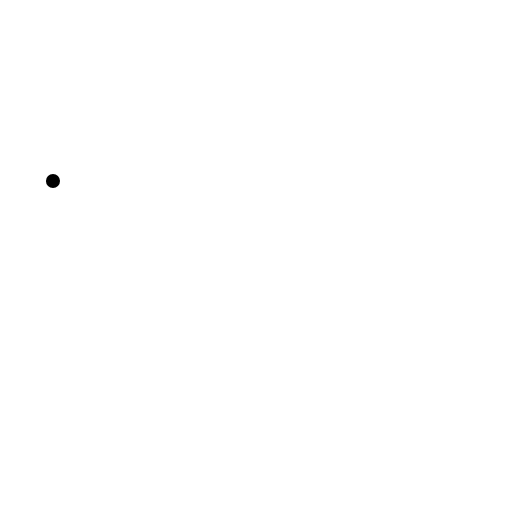
t = 0.00 s
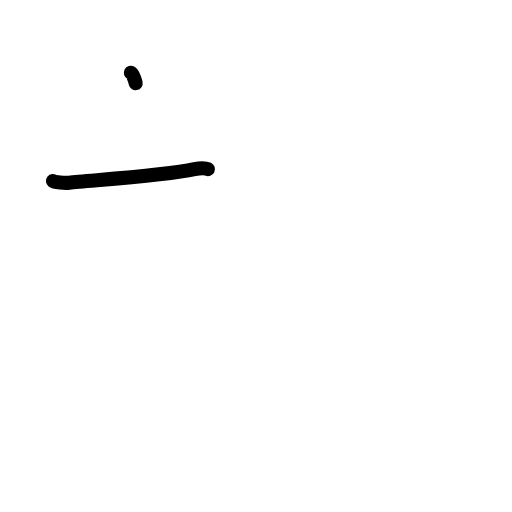
t = 1.25 s
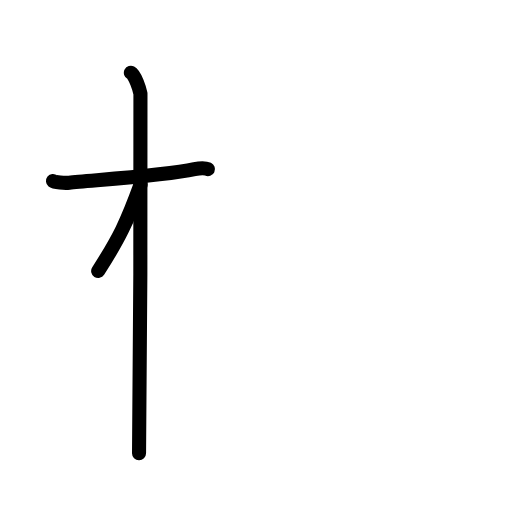
t = 2.50 s
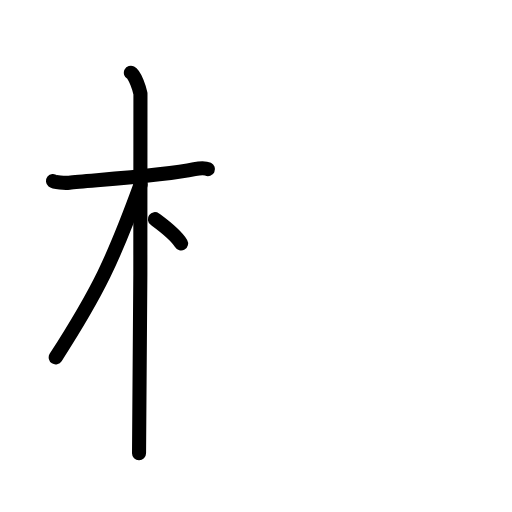
t = 3.50 s
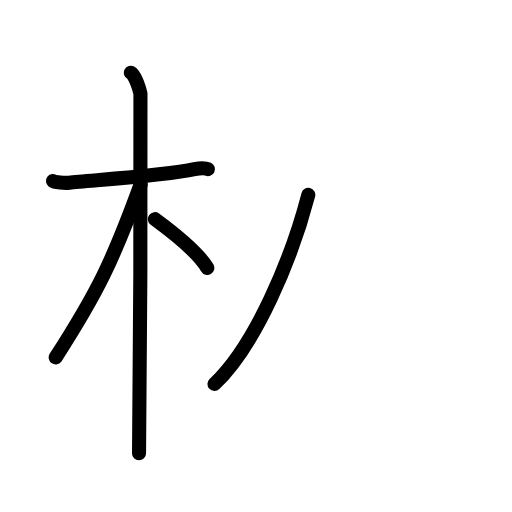
t = 4.75 s
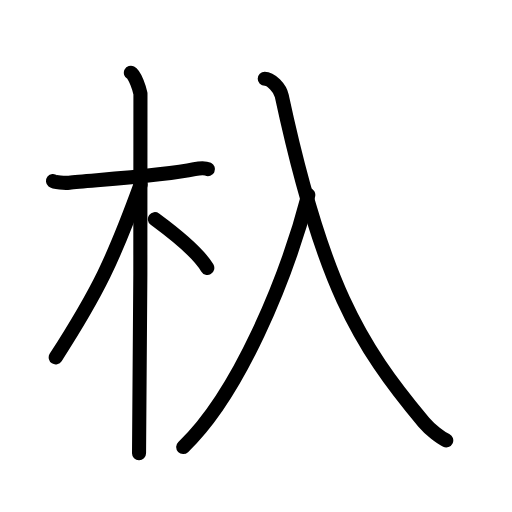
t = 6.00 s

The animated SVG that drew these frames (rendered in a browser with its animation timeline set to each time). Animation: 16 SMIL elements (animate=16); one cycle of 6.00 s.

<?xml version="1.0" encoding="UTF-8"?>
<!--
AniKanjiVG is licensed by CC-BY-SA Paul C. Sommerhoff (https://bitbucket.org/sommerhoff/anikanjivg).
AniKanjiVG uses KanjiVG which is licensed by CC-BY-SA Ulrich Apel (http://kanjivg.tagaini.net).
See also http://creativecommons.org/licenses/by-sa/3.0/
-->
<svg xmlns:kvg='http://kanjivg.tagaini.net' xmlns='http://www.w3.org/2000/svg' width='109' height='109' viewBox='0 0 109 109' style='fill:none;stroke:#000000;stroke-width:3;stroke-linecap:round;stroke-linejoin:round;' id="kvg:kanji_06741"><g id="kvg:06741" kvg:element="杁"><g id="kvg:06741-g1" kvg:element="木" kvg:position="left" kvg:radical="general"><path id="kvg:06741-s1" kvg:type="㇐" d="M11.28,38.52c0.36,0.29,2.5,0.49,3.47,0.37c4.13-0.48,20.03-1.43,26.66-2.87c0.96-0.21,2.25-0.29,2.86,0"><animate attributeName="d" begin="0.0s" dur="0.3333333333333333s" from="M11.28,38.52C11.28,38.52,11.28,38.52,11.28,38.52" to="M11.28,38.52c0.36,0.29,2.5,0.49,3.47,0.37" />
<animate attributeName="d" begin="0.3333333333333333s" dur="0.3333333333333333s" from="M11.28,38.52c0.36,0.29,2.5,0.49,3.47,0.37c0,0,0,0,0,0,0" to="M11.28,38.52c0.36,0.29,2.5,0.49,3.47,0.37c4.13-0.48,20.03-1.43,26.66-2.87" />
<animate attributeName="d" begin="0.6666666666666666s" dur="0.3333333333333333s" from="M11.28,38.52c0.36,0.29,2.5,0.49,3.47,0.37c4.13-0.48,20.03-1.43,26.66-2.87c0,0,0,0,0,0,0" to="M11.28,38.52c0.36,0.29,2.5,0.49,3.47,0.37c4.13-0.48,20.03-1.43,26.66-2.87c0.96-0.21,2.25-0.29,2.86,0" />
</path>
<path id="kvg:06741-s2" kvg:type="㇑" d="M27.86,15.5c0.91,0.47,1.86,3.49,2.04,4.42c0.18,0.93-0.12,70.75-0.3,76.58"><animate attributeName="d" begin="1.0s" dur="0.5s" from="M27.86,15.5C27.86,15.5,27.86,15.5,27.86,15.5" to="M27.86,15.5c0.91,0.47,1.86,3.49,2.04,4.42" />
<animate attributeName="d" begin="1.5s" dur="0.5s" from="M27.86,15.5c0.91,0.47,1.86,3.49,2.04,4.42c0,0,0,0,0,0,0" to="M27.86,15.5c0.91,0.47,1.86,3.49,2.04,4.42c0.18,0.93-0.12,70.75-0.3,76.58" />
<animate attributeName="d" begin="0s" dur="1.0s" from="M-100,-100" to="M-100,-100" />
</path>
<path id="kvg:06741-s3" kvg:type="㇒" d="M29.94,39.28c-5.82,16.02-9.06,22.79-18.08,36.81"><animate attributeName="d" begin="2.0s" dur="1.0s" from="M29.94,39.28C29.94,39.28,29.94,39.28,29.94,39.28" to="M29.94,39.28c-5.82,16.02-9.06,22.79-18.08,36.81" />
<animate attributeName="d" begin="0s" dur="2.0s" from="M-100,-100" to="M-100,-100" />
</path>
<path id="kvg:06741-s4" kvg:type="㇔/㇏" d="M32.97,46.65c2.74,2.03,8.85,6.45,11.16,10.39"><animate attributeName="d" begin="3.0s" dur="1.0s" from="M32.97,46.65C32.97,46.65,32.97,46.65,32.97,46.65" to="M32.97,46.65c2.74,2.03,8.85,6.45,11.16,10.39" />
<animate attributeName="d" begin="0s" dur="3.0s" from="M-100,-100" to="M-100,-100" />
</path>
</g>
<g id="kvg:06741-g2" kvg:element="入" kvg:position="right"><path id="kvg:06741-s5" kvg:type="㇒" d="M65.63,41.5C60.94,59.51,50.75,84,39,95.17"><animate attributeName="d" begin="4.0s" dur="1.0s" from="M65.63,41.5C65.63,41.5,65.63,41.5,65.63,41.5" to="M65.63,41.5C60.94,59.51,50.75,84,39,95.17" />
<animate attributeName="d" begin="0s" dur="4.0s" from="M-100,-100" to="M-100,-100" />
</path>
<path id="kvg:06741-s6" kvg:type="㇏" d="M56.36,16.75c1.31,0,3.25,1.94,3.62,3.64C68.5,60,76.25,73.25,90.22,89.89c1.37,1.63,3.63,3.3,4.78,3.86"><animate attributeName="d" begin="5.0s" dur="0.3333333333333333s" from="M56.36,16.75C56.36,16.75,56.36,16.75,56.36,16.75" to="M56.36,16.75c1.31,0,3.25,1.94,3.62,3.64" />
<animate attributeName="d" begin="5.333333333333333s" dur="0.3333333333333333s" from="M56.36,16.75c1.31,0,3.25,1.94,3.62,3.64c0,0,0,0,0,0,0" to="M56.36,16.75c1.31,0,3.25,1.94,3.62,3.64C68.5,60,76.25,73.25,90.22,89.89" />
<animate attributeName="d" begin="5.666666666666667s" dur="0.3333333333333333s" from="M56.36,16.75c1.31,0,3.25,1.94,3.62,3.64C68.5,60,76.25,73.25,90.22,89.89c0,0,0,0,0,0,0" to="M56.36,16.75c1.31,0,3.25,1.94,3.62,3.64C68.5,60,76.25,73.25,90.22,89.89c1.37,1.63,3.63,3.3,4.78,3.86" />
<animate attributeName="d" begin="0s" dur="5.0s" from="M-100,-100" to="M-100,-100" />
</path>
</g>
</g>
</svg>
